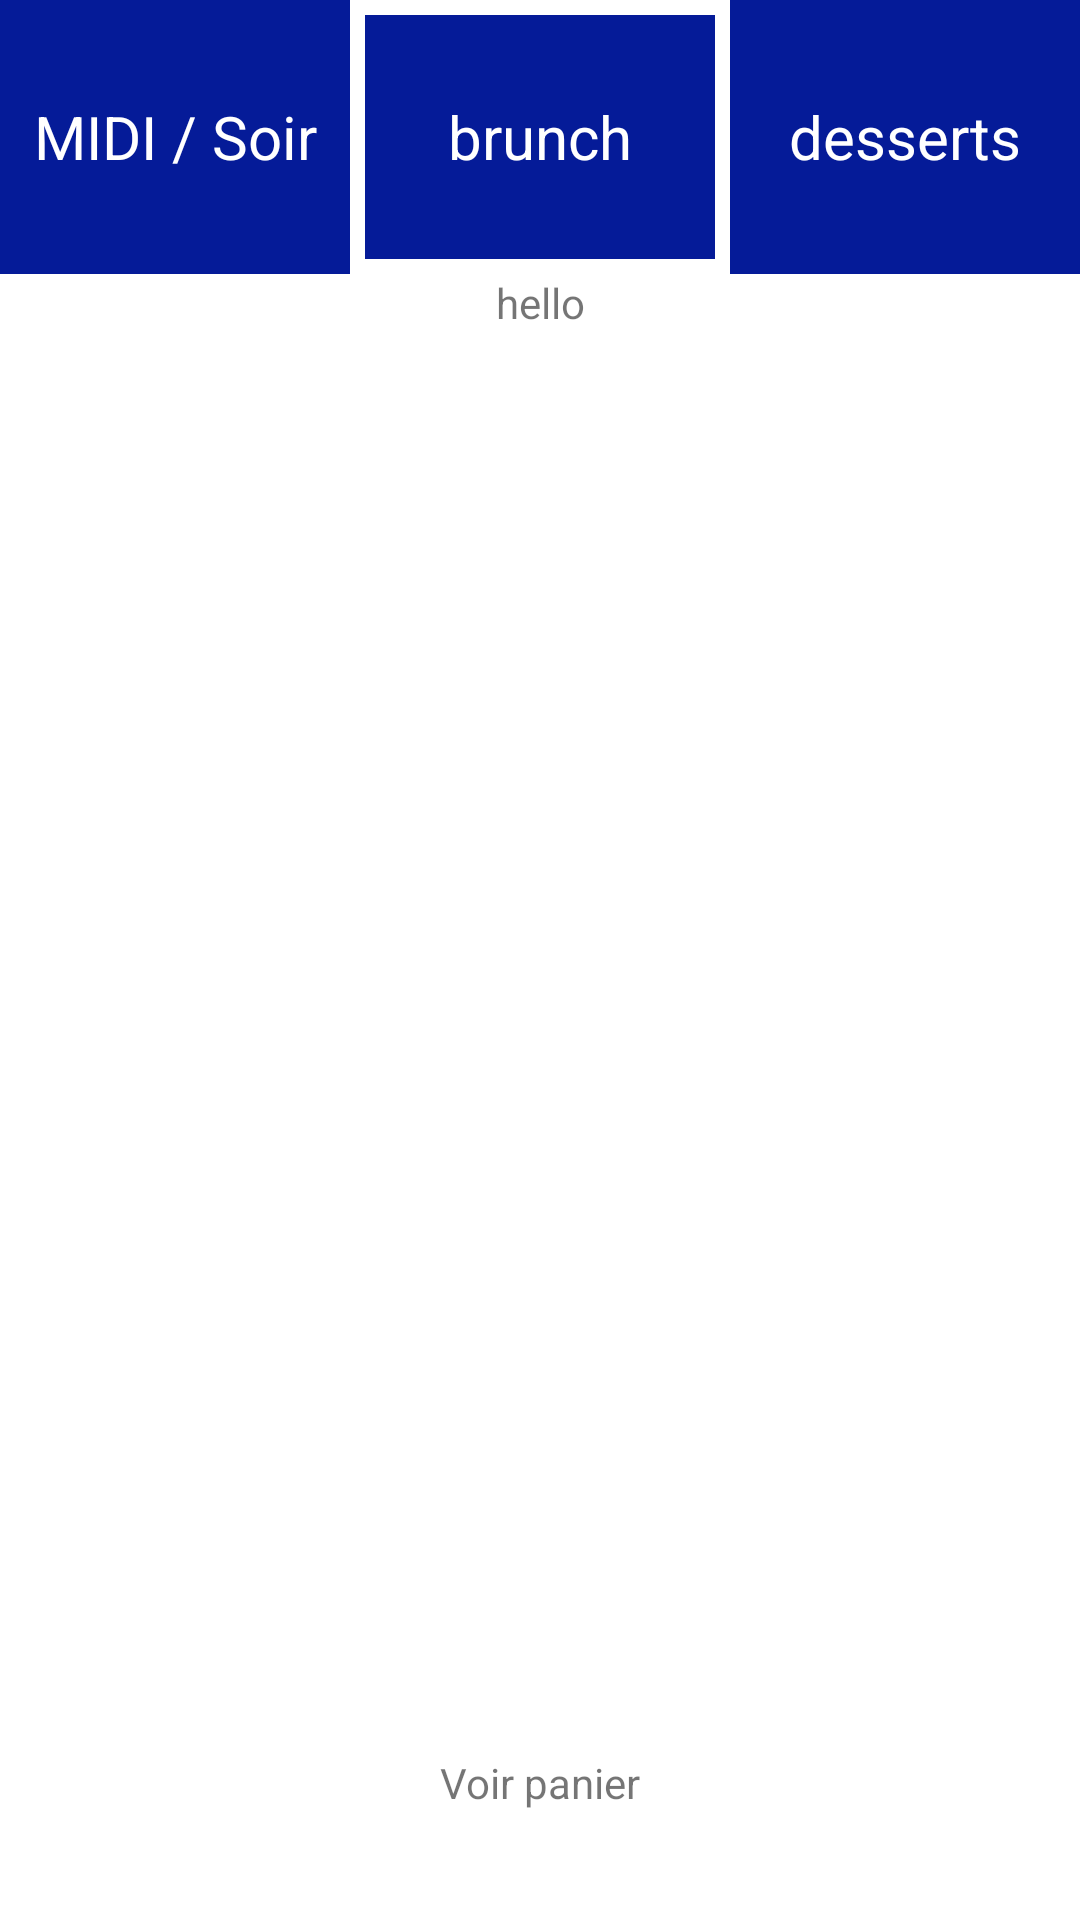

Reconstruct the res/layout file that produces this screen, plus the resources it refers to.
<!-- AndroidManifest.xml: application theme Theme.W14ExamPratiqueJean -->
<!-- res/layout/activity_main.xml -->
<?xml version="1.0" encoding="utf-8"?>
<LinearLayout xmlns:android="http://schemas.android.com/apk/res/android"
    android:layout_width="match_parent"
    android:layout_height="match_parent"
    android:orientation="vertical">

    <LinearLayout
        android:layout_width="match_parent"
        android:layout_height="0dp"
        android:layout_weight="10"
        android:orientation="horizontal">
       <TextView
           android:id="@+id/tv_midi_soir"
           android:layout_width="0dp"
           android:layout_height="match_parent"
           android:layout_weight="20"
           android:text="MIDI / Soir"
           android:textSize="20dp"
           android:gravity="center"
           android:textColor="#fff"
           android:background="#051B98"/>
        <TextView
            android:id="@+id/tv_brunch"
            android:layout_width="0dp"
            android:layout_height="match_parent"
            android:layout_weight="20"
            android:textSize="20dp"
            android:text="brunch"
            android:gravity="center"
            android:textColor="#fff"
            android:background="#051B98"
            android:layout_margin="5dp"/>
        <TextView
            android:id="@+id/tv_desserts"
            android:layout_width="0dp"
            android:layout_height="match_parent"
            android:layout_weight="20"
            android:textSize="20dp"
            android:text="desserts"
            android:gravity="center"
            android:textColor="#fff"
            android:background="#051B98"/>
    </LinearLayout>
    <LinearLayout
        android:layout_width="match_parent"
        android:layout_height="0dp"
        android:layout_weight="50"
        android:orientation="vertical">
        <TextView
            android:id="@+id/tv_main"
            android:layout_width="match_parent"
            android:layout_height="wrap_content"
            android:gravity="center"
            android:text="hello"
            android:tag="id"/>


        <GridView
            android:id="@+id/lv_main"
            android:layout_width="match_parent"
            android:layout_height="wrap_content"
            android:numColumns="2" />
    </LinearLayout>
    <LinearLayout
        android:layout_width="match_parent"
        android:layout_height="0dp"
        android:layout_weight="10"
        android:orientation="vertical">
        <TextView
            android:id="@+id/tv_panier"
            android:layout_width="match_parent"
            android:layout_height="match_parent"
            android:gravity="center"
            android:text="Voir panier"/>

</LinearLayout>
</LinearLayout>
<!-- resources referenced by this layout -->
<resources>
  <style name="Theme.W14ExamPratiqueJean" parent="Theme.MaterialComponents.DayNight.DarkActionBar">
          
          <item name="colorPrimary">@color/purple_500</item>
          <item name="colorPrimaryVariant">@color/purple_700</item>
          <item name="colorOnPrimary">@color/white</item>
          
          <item name="colorSecondary">@color/teal_200</item>
          <item name="colorSecondaryVariant">@color/teal_700</item>
          <item name="colorOnSecondary">@color/black</item>
          
          <item name="android:statusBarColor">?attr/colorPrimaryVariant</item>
          
      </style>
  <!-- not gathered from this repository: default colours our renderer supplied (Android Studio template values) -->
  <color name="purple_500">#FF6200EE</color>
  <color name="purple_700">#FF3700B3</color>
  <color name="teal_200">#FF03DAC5</color>
  <color name="teal_700">#FF018786</color>
  <color name="black">#FF000000</color>
  <color name="white">#FFFFFFFF</color>
</resources>
